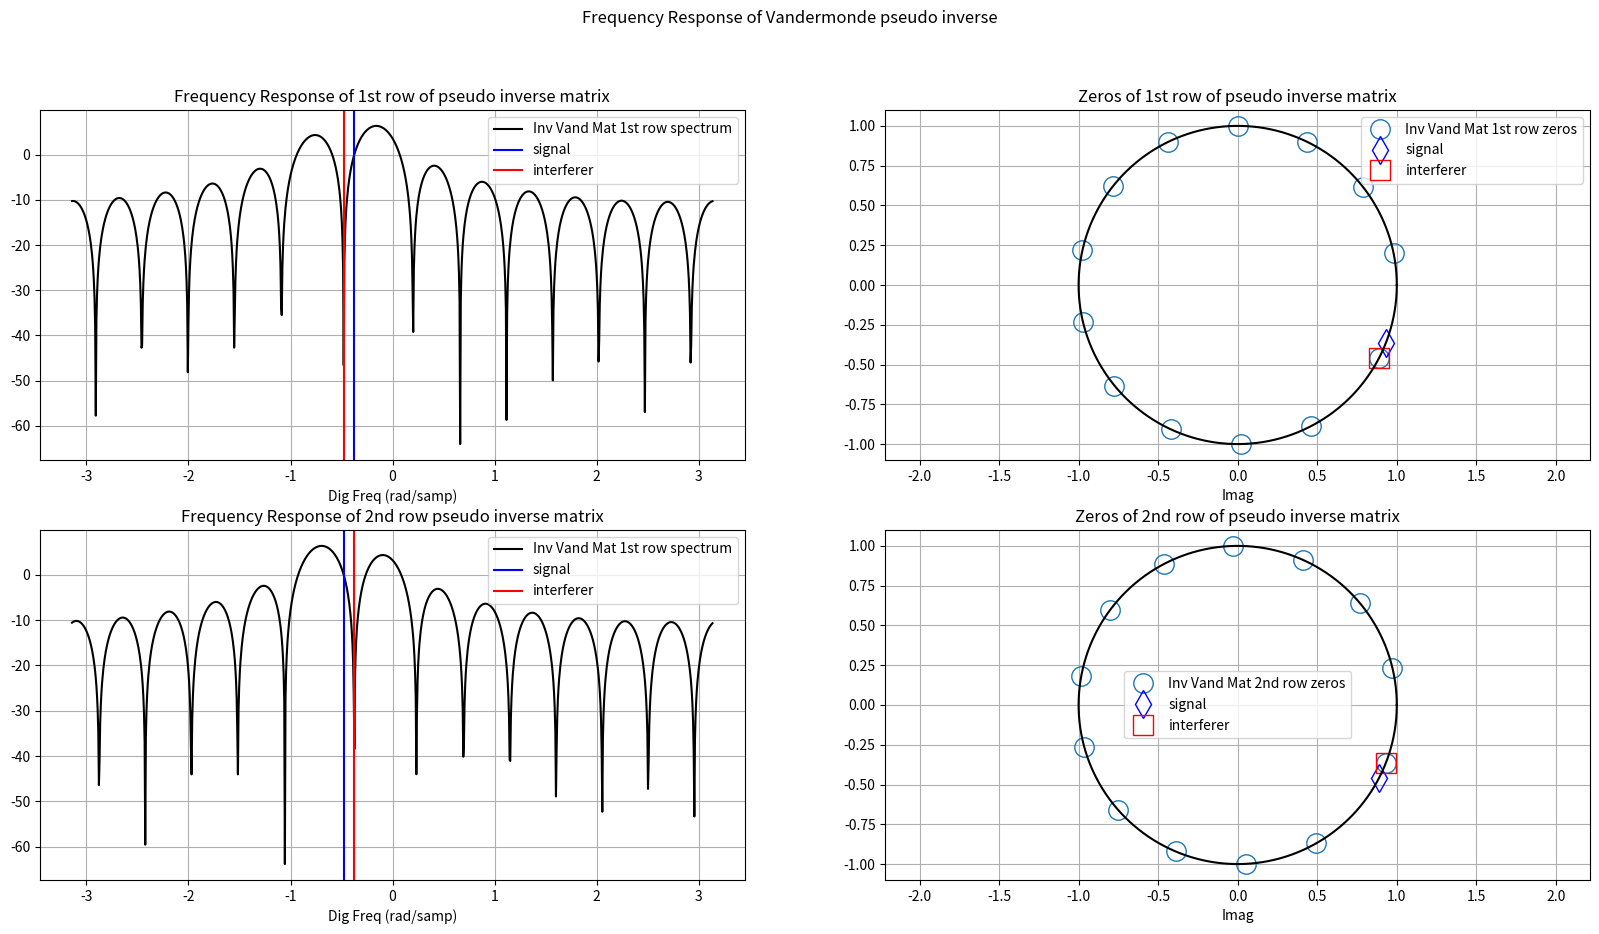

Write the Python code that produced this figure.
# -*- coding: utf-8 -*-
"""
Created on Wed Mar  9 13:54:47 2022

[redacted]
"""

""" This script analyzes the spectral response of Least Squares based pseudo inverse for a Vandermonde matrix.
It turns out that the pseudo inverse based coefficents(for each row of the vandermonde pseudo inverse) can be modelled
as a simple FIR filter with number of taps equal to the number of columns of the vandermonde pseudo inverse matrix"""


""" A good explanation and illustration of how the movement of poles and zeros of a system affects the frequency response
is availabe in the below link:
    https://eeweb.engineering.nyu.edu/iselesni/EL6113/notes/pz_freqz.pdf
    """

import numpy as np
import matplotlib.pyplot as plt
import scipy.signal as sig

numOrigSamp = 168
numSamp = 14
numFFT = 1024

x = np.cos(np.linspace(0,2*np.pi,500))
y = np.sin(np.linspace(0,2*np.pi,500))

bin1 = 10 + np.random.uniform(-0.5,0.5,1)[0] # bin on a scale of numOrigSamp. Choose from [-numOrigSamp/2, numOrigSamp/2]
bin2 = 13 + np.random.uniform(-0.5,0.5,1)[0]

bins = np.array([bin1,bin2])
digFreq = bins*2*np.pi/numOrigSamp
vandermondeMatrix = np.exp(1j*digFreq[None,:]*np.arange(numSamp)[:,None])

phasor = np.exp(-1j*digFreq) # This negative is required since the pseudo inverse has a response conjugate to the true response

vandermondeMatrixInv = np.linalg.pinv(vandermondeMatrix)
vandermondeMatrixInv_fft = np.fft.fft(vandermondeMatrixInv,axis=1, n=numFFT)
vandermondeMatrixInv_fft = np.fft.fftshift(vandermondeMatrixInv_fft,axes=1)

z_vandInv_row1, p_vanInv_row1, k = sig.tf2zpk(vandermondeMatrixInv[0,:],1)
z_vandInv_row2, p_vanInv_row2, k = sig.tf2zpk(vandermondeMatrixInv[1,:],1)

freAxis_unipolar = np.arange(0,numFFT)*2*np.pi/numFFT
freAxis_bipolar = np.arange(-numFFT//2,numFFT//2)*2*np.pi/numFFT

plt.figure(2,figsize=(20,10))
plt.suptitle('Frequency Response of Vandermonde pseudo inverse')
plt.subplot(2,2,1)
plt.title('Frequency Response of 1st row of pseudo inverse matrix')
plt.plot(freAxis_bipolar, 20*np.log10(np.abs(vandermondeMatrixInv_fft[0,:])), color='k', label='Inv Vand Mat 1st row spectrum')
plt.axvline(-digFreq[0] ,color='b', label='signal')
plt.axvline(-digFreq[1] , color='r', label='interferer')
plt.xlabel('Dig Freq (rad/samp)')
plt.grid(True)
plt.legend()

plt.subplot(2,2,2)
plt.title('Zeros of 1st row of pseudo inverse matrix')
plt.plot(z_vandInv_row1.real, z_vandInv_row1.imag, 'o', fillstyle='none', ms=14, label='Inv Vand Mat 1st row zeros')
plt.plot(phasor[0].real, phasor[0].imag, 'd', fillstyle='none', ms=14, color='b', label='signal')
plt.plot(phasor[1].real, phasor[1].imag, 's', fillstyle='none', ms=14, color='r', label='interferer')
plt.plot(x,y,color='k');
plt.axis('equal')
plt.grid(True)
plt.xlabel('Real')
plt.xlabel('Imag')
plt.legend()


plt.subplot(2,2,3)
plt.title('Frequency Response of 2nd row pseudo inverse matrix')
plt.plot(freAxis_bipolar, 20*np.log10(np.abs(vandermondeMatrixInv_fft[1,:])), color='k', label='Inv Vand Mat 1st row spectrum')
plt.axvline(-digFreq[1] , color='b', label='signal')
plt.axvline(-digFreq[0] ,color='r', label='interferer')
plt.xlabel('Dig Freq (rad/samp)')
plt.grid(True)
plt.legend()

plt.subplot(2,2,4)
plt.title('Zeros of 2nd row of pseudo inverse matrix')
plt.plot(z_vandInv_row2.real, z_vandInv_row2.imag, 'o', fillstyle='none', ms=14, label='Inv Vand Mat 2nd row zeros')
plt.plot(phasor[1].real, phasor[1].imag, 'd', fillstyle='none', ms=14, color='b', label='signal')
plt.plot(phasor[0].real, phasor[0].imag, 's', fillstyle='none', ms=14, color='r', label='interferer')
plt.plot(x,y,color='k');
plt.axis('equal')
plt.grid(True)
plt.xlabel('Real')
plt.xlabel('Imag')
plt.legend()
